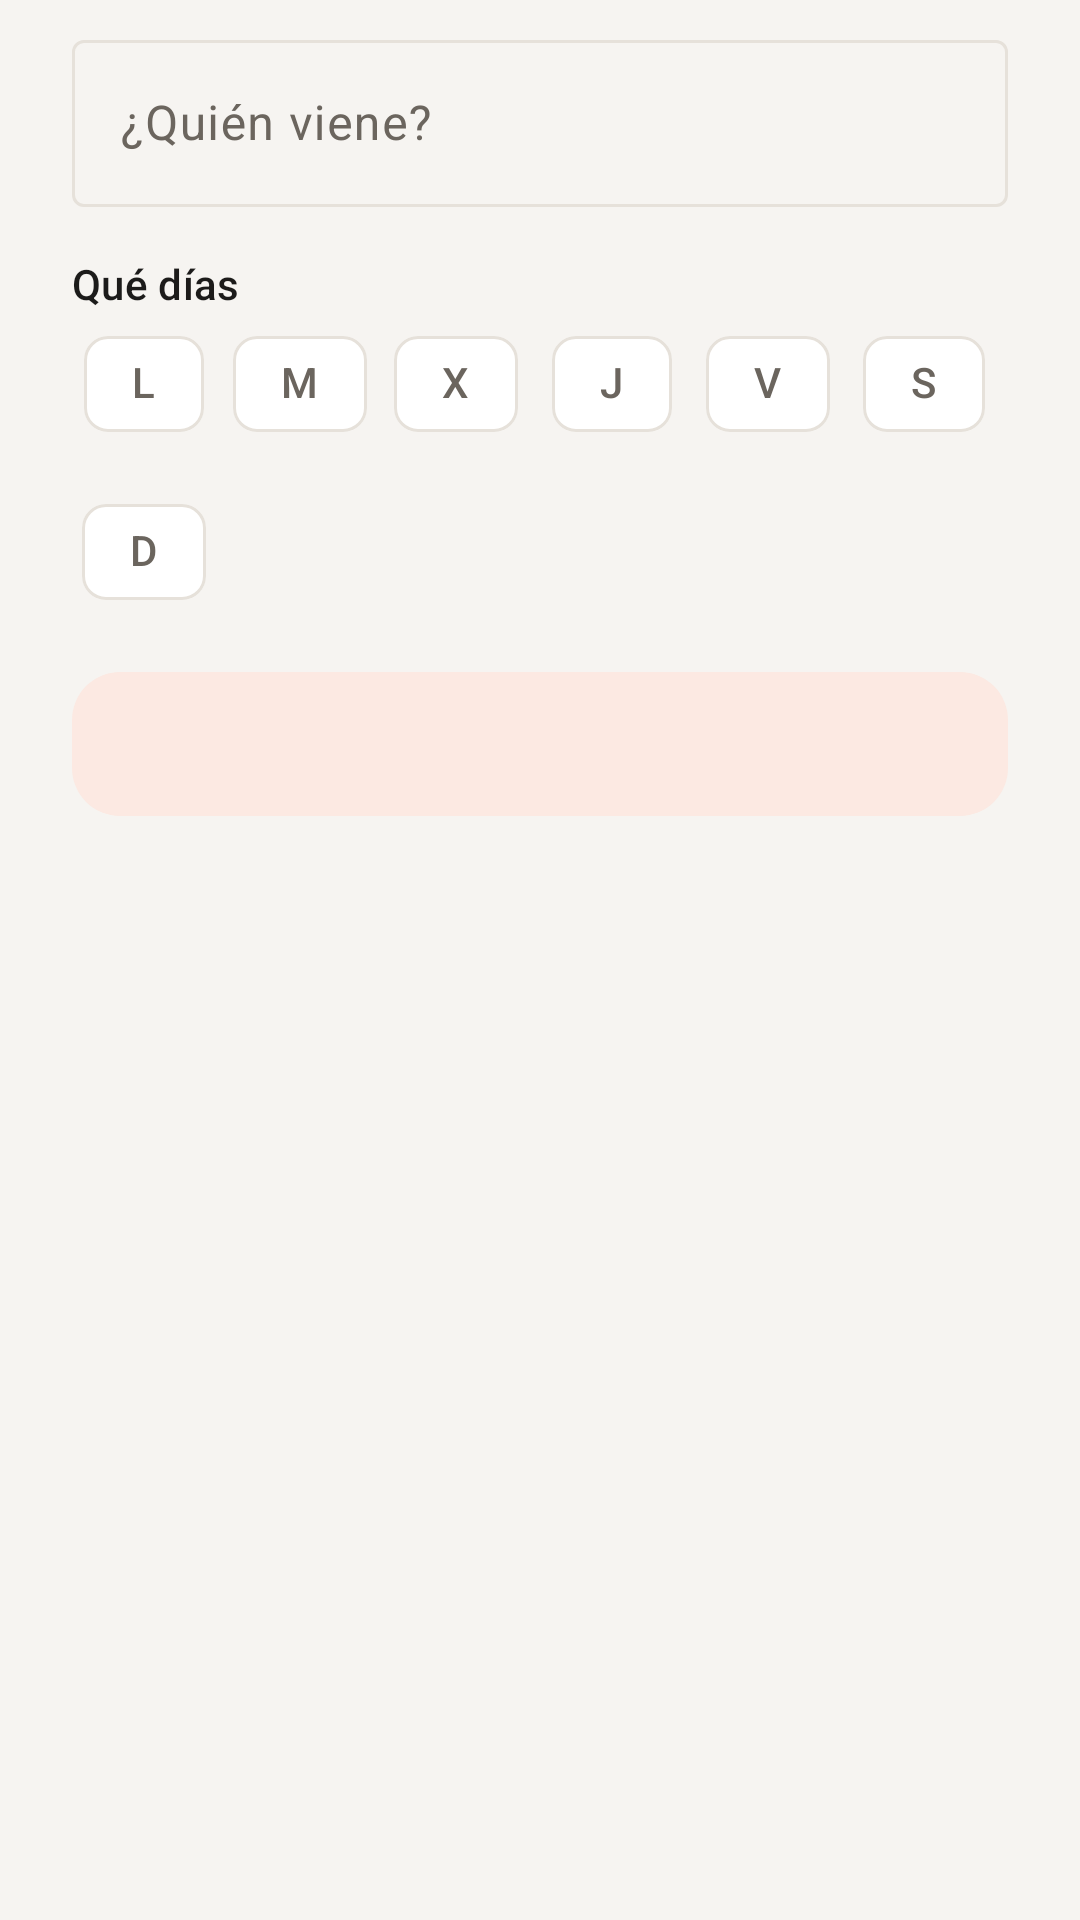

Here is an Android app screen rendered from its layout file. Give the layout XML and the strings, colors and styles it references.
<!-- AndroidManifest.xml: application theme AppTheme -->
<!-- res/layout/dialog_fixed_visit.xml -->
<?xml version="1.0" encoding="utf-8"?>
<LinearLayout xmlns:android="http://schemas.android.com/apk/res/android"
    xmlns:app="http://schemas.android.com/apk/res-auto"
    android:layout_width="match_parent"
    android:layout_height="wrap_content"
    android:orientation="vertical"
    android:paddingStart="24dp"
    android:paddingTop="8dp"
    android:paddingEnd="24dp">

    <com.google.android.material.textfield.TextInputLayout
        style="@style/Widget.Material3.TextInputLayout.OutlinedBox"
        android:layout_width="match_parent"
        android:layout_height="wrap_content"
        android:hint="@string/quien_viene">

        <com.google.android.material.textfield.TextInputEditText
            android:id="@+id/fv_name"
            android:layout_width="match_parent"
            android:layout_height="wrap_content"
            android:inputType="textPersonName|textCapWords" />
    </com.google.android.material.textfield.TextInputLayout>

    <TextView
        android:layout_width="wrap_content"
        android:layout_height="wrap_content"
        android:layout_marginTop="16dp"
        android:text="@string/que_dias"
        android:textAppearance="?attr/textAppearanceTitleSmall"
        android:textColor="?attr/colorOnSurface" />

    <include layout="@layout/view_days" />

    <com.google.android.material.button.MaterialButton
        android:id="@+id/fv_time"
        style="@style/Widget.Material3.Button.TonalButton"
        android:layout_width="match_parent"
        android:layout_height="56dp"
        android:layout_marginTop="12dp"
        app:cornerRadius="16dp" />
</LinearLayout>
<!-- res/layout/view_days.xml (included above) -->
<?xml version="1.0" encoding="utf-8"?>
<com.google.android.material.chip.ChipGroup xmlns:android="http://schemas.android.com/apk/res/android"
    xmlns:app="http://schemas.android.com/apk/res-auto"
    android:id="@+id/days"
    android:layout_width="match_parent"
    android:layout_height="wrap_content"
    app:chipSpacingHorizontal="4dp">

    <com.google.android.material.chip.Chip
        android:id="@+id/day_mon"
        style="@style/Widget.Material3.Chip.Filter"
        android:layout_width="wrap_content"
        android:layout_height="wrap_content"
        android:contentDescription="@string/lunes"
        android:text="@string/day_letter_l" />

    <com.google.android.material.chip.Chip
        android:id="@+id/day_tue"
        style="@style/Widget.Material3.Chip.Filter"
        android:layout_width="wrap_content"
        android:layout_height="wrap_content"
        android:contentDescription="@string/martes"
        android:text="@string/day_letter_m" />

    <com.google.android.material.chip.Chip
        android:id="@+id/day_wed"
        style="@style/Widget.Material3.Chip.Filter"
        android:layout_width="wrap_content"
        android:layout_height="wrap_content"
        android:contentDescription="@string/miercoles"
        android:text="@string/day_letter_x" />

    <com.google.android.material.chip.Chip
        android:id="@+id/day_thu"
        style="@style/Widget.Material3.Chip.Filter"
        android:layout_width="wrap_content"
        android:layout_height="wrap_content"
        android:contentDescription="@string/jueves"
        android:text="@string/day_letter_j" />

    <com.google.android.material.chip.Chip
        android:id="@+id/day_fri"
        style="@style/Widget.Material3.Chip.Filter"
        android:layout_width="wrap_content"
        android:layout_height="wrap_content"
        android:contentDescription="@string/viernes"
        android:text="@string/day_letter_v" />

    <com.google.android.material.chip.Chip
        android:id="@+id/day_sat"
        style="@style/Widget.Material3.Chip.Filter"
        android:layout_width="wrap_content"
        android:layout_height="wrap_content"
        android:contentDescription="@string/sabado"
        android:text="@string/day_letter_s" />

    <com.google.android.material.chip.Chip
        android:id="@+id/day_sun"
        style="@style/Widget.Material3.Chip.Filter"
        android:layout_width="wrap_content"
        android:layout_height="wrap_content"
        android:contentDescription="@string/domingo"
        android:text="@string/day_letter_d" />
</com.google.android.material.chip.ChipGroup>
<!-- resources referenced by this layout -->
<resources>
  <string name="day_letter_d">D</string>
  <string name="day_letter_j">J</string>
  <string name="day_letter_l">L</string>
  <string name="day_letter_m">M</string>
  <string name="day_letter_s">S</string>
  <string name="day_letter_v">V</string>
  <string name="day_letter_x">X</string>
  <string name="domingo">Domingo</string>
  <string name="jueves">Jueves</string>
  <string name="lunes">Lunes</string>
  <string name="martes">Martes</string>
  <string name="miercoles">Miércoles</string>
  <string name="que_dias">Qué días</string>
  <string name="quien_viene">¿Quién viene?</string>
  <string name="sabado">Sábado</string>
  <string name="viernes">Viernes</string>
  <style name="AppTheme" parent="Theme.Material3.DayNight.NoActionBar">
          <item name="colorPrimary">@color/accent</item>
          <item name="colorOnPrimary">@color/on_accent</item>
          <item name="colorPrimaryContainer">@color/chip</item>
          <item name="colorOnPrimaryContainer">@color/accent_dark</item>
          <item name="colorSecondaryContainer">@color/chip</item>
          <item name="colorOnSecondaryContainer">@color/accent_dark</item>
          <item name="colorSecondary">@color/accent</item>
          <item name="colorError">@color/danger</item>
          <item name="android:colorBackground">@color/bg</item>
          <item name="colorSurface">@color/card</item>
          <item name="colorSurfaceContainerLowest">@color/card</item>
          <item name="colorSurfaceContainerLow">@color/card</item>
          <item name="colorSurfaceContainer">@color/card</item>
          <item name="colorSurfaceContainerHigh">@color/card</item>
          <item name="colorSurfaceContainerHighest">@color/chip</item>
          <item name="colorOnSurface">@color/text</item>
          <item name="colorOnSurfaceVariant">@color/text_muted</item>
          <item name="colorOutline">@color/stroke</item>
          <item name="colorOutlineVariant">@color/stroke</item>
          <item name="android:windowBackground">@color/bg</item>
          <item name="android:statusBarColor">@color/bg</item>
          <item name="android:navigationBarColor">@color/bg</item>
          <item name="android:windowLightStatusBar">@bool/light_bars</item>
          <item name="android:windowLightNavigationBar">@bool/light_bars</item>
          <item name="bottomSheetDialogTheme">@style/SheetTheme</item>
      </style>
  <color name="accent">#E0522A</color>
  <color name="on_accent">#FFFFFF</color>
  <color name="chip">#FCE9E2</color>
  <color name="accent_dark">#9E3214</color>
  <color name="danger">#C62828</color>
  <color name="bg">#F6F4F1</color>
  <color name="card">#FFFFFF</color>
  <color name="text">#1C1B1A</color>
  <color name="text_muted">#6B655E</color>
  <color name="stroke">#E6E1DA</color>
  <style name="SheetTheme" parent="ThemeOverlay.Material3.BottomSheetDialog">
          <item name="bottomSheetStyle">@style/SheetStyle</item>
          <item name="android:windowSoftInputMode">adjustResize</item>
      </style>
  <style name="SheetStyle" parent="Widget.Material3.BottomSheet.Modal">
          <item name="backgroundTint">@color/card</item>
      </style>
</resources>
